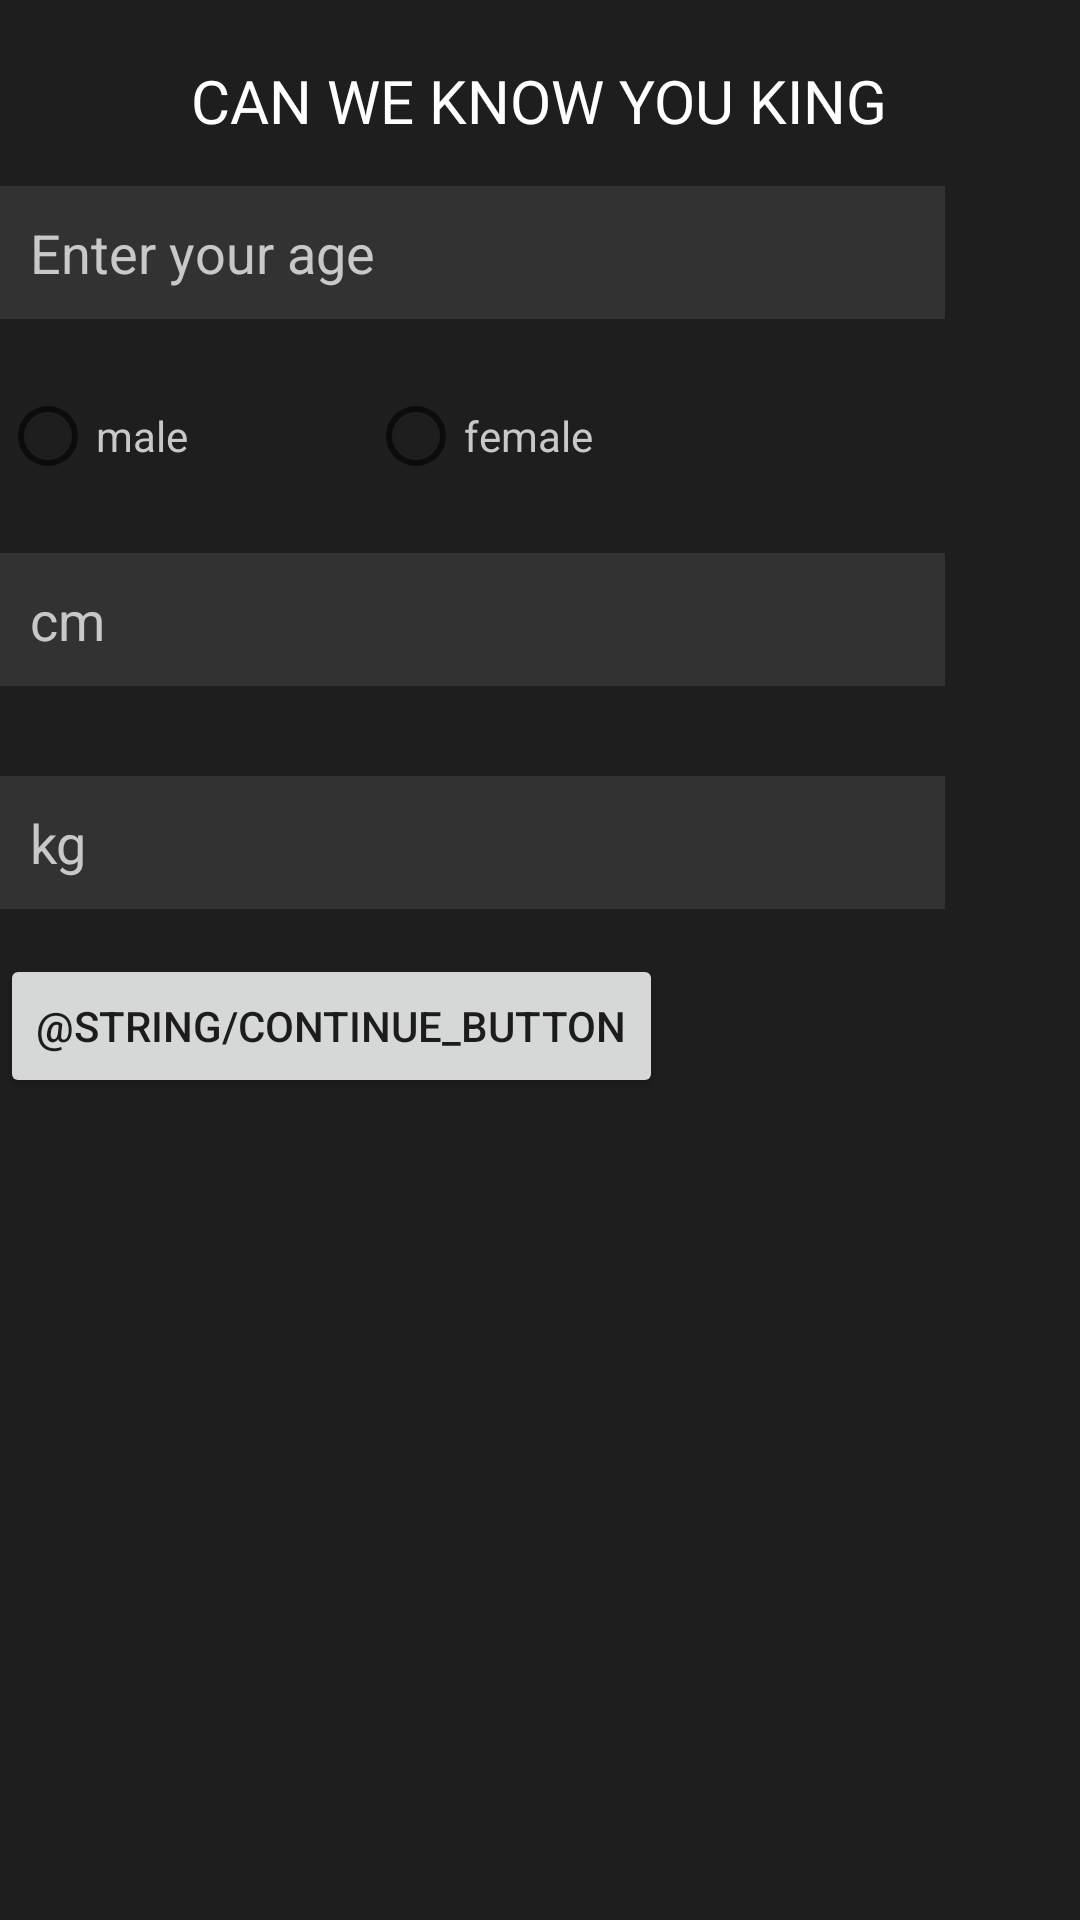

Write the Android layout XML for this screen, with the resource values it uses.
<!-- AndroidManifest.xml: application theme Theme.Fithub -->
<!-- res/layout/activity_calorie_calculator.xml -->
<?xml version="1.0" encoding="utf-8"?>
<LinearLayout xmlns:android="http://schemas.android.com/apk/res/android"
    xmlns:app="http://schemas.android.com/apk/res-auto"
    xmlns:tools="http://schemas.android.com/tools"
    android:layout_width="match_parent"
    android:layout_height="match_parent"
    android:orientation="vertical"
    android:background="@color/noir_fonce"
    tools:context=".CalorieCalculatorActivity">


    <TextView
        android:layout_marginTop="20dp"
        android:layout_width="wrap_content"
        android:layout_height="wrap_content"
        android:textColor="@color/white"
        android:fontFamily="@font/ms_reference_sans_serif"
        android:text="@string/can_we_know_you_king"
        android:textSize="20sp"
        android:layout_gravity="center">
    </TextView>

        <EditText
            android:id="@+id/age"
            android:layout_width="wrap_content"
            android:layout_height="wrap_content"
            android:ems="15"
            android:paddingVertical="10dp"
            android:layout_marginVertical="15dp"
            android:hint="Enter your age"
            android:inputType="number"
            android:paddingLeft="10dp"
            android:background="@color/noir_moins_fonce"
            android:textColorHint="@color/grey" />

        <RadioGroup

            android:layout_width="wrap_content"
            android:layout_height="wrap_content"
            android:orientation="horizontal">

            <RadioButton
                android:layout_width="wrap_content"
                android:layout_height="wrap_content"
                android:text="male"
                android:paddingRight="60sp"
                android:textColor="@color/grey"></RadioButton>

            <RadioButton
                android:layout_width="wrap_content"
                android:layout_height="wrap_content"
                android:text="female"
                android:paddingRight="60sp"
                android:textColor="@color/grey"></RadioButton>

        </RadioGroup>

        <EditText

            android:id="@+id/height"
            android:layout_width="wrap_content"
            android:layout_height="wrap_content"
            android:ems="15"
            android:paddingVertical="10dp"
            android:paddingLeft="10dp"
            android:layout_marginVertical="15dp"
            android:hint="cm"
            android:inputType="number"
            android:background="@color/noir_moins_fonce"
            android:textColorHint="@color/grey" />

        <EditText
            android:id="@+id/weight"
            android:layout_width="wrap_content"
            android:layout_height="wrap_content"
            android:ems="15"
            android:paddingVertical="10dp"
            android:layout_marginVertical="15dp"
            android:paddingLeft="10dp"
            android:hint="kg"
            android:inputType="number"
            android:background="@color/noir_moins_fonce"
            android:textColorHint="@color/grey" />

        <Button
            android:id="@+id/continue1"
            android:layout_width="wrap_content"
            android:layout_height="wrap_content"
            android:text="@string/continue_button"
            android:layout_gravity="left">

        </Button>
    </LinearLayout>
<!-- resources referenced by this layout -->
<resources>
  <color name="grey">#C8C8C8</color>
  <color name="noir_fonce">#1E1E1E</color>
  <color name="noir_moins_fonce">#323232</color>
  <color name="white">#FFFFFFFF</color>
  <string name="can_we_know_you_king">CAN WE KNOW YOU KING</string>
  <style name="Theme.Fithub" parent="Theme.MaterialComponents.DayNight.DarkActionBar">
          
          <item name="colorPrimary">@color/couleur4</item>
          <item name="colorPrimaryVariant">@color/couleur3</item>
          <item name="colorOnPrimary">@color/white</item>
          
          <item name="colorSecondary">@color/couleur1</item>
          <item name="colorSecondaryVariant">@color/couleur2</item>
          <item name="colorOnSecondary">@color/black</item>
          
          <item name="android:statusBarColor" tools:targetApi="l">?attr/colorPrimaryVariant</item>
          
      </style>
  <color name="couleur4">#A400FD</color>
  <color name="couleur3">#3700FD</color>
  <color name="couleur1">#BBAACC</color>
  <color name="couleur2">#251E5A</color>
  <color name="black">#FF000000</color>
</resources>
